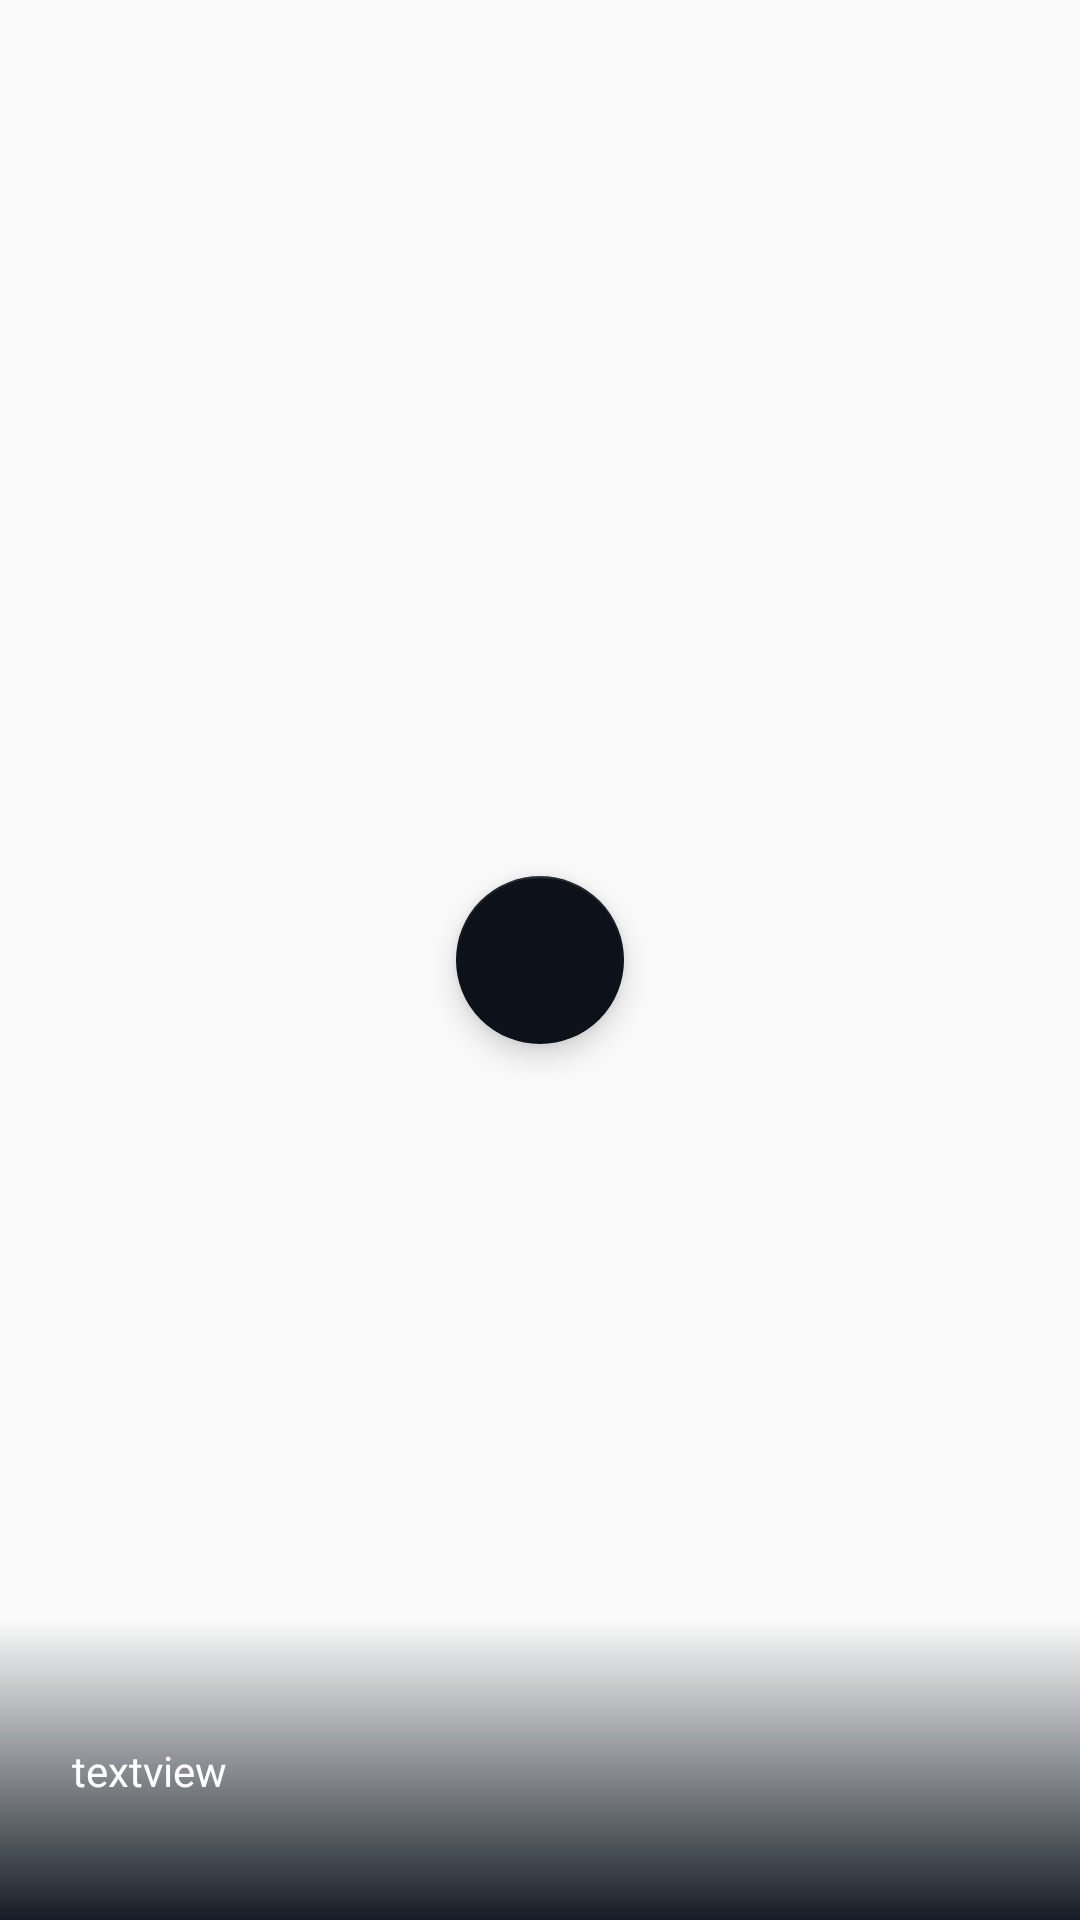

Android layout source for this screen:
<!-- AndroidManifest.xml: application theme AppTheme -->
<!-- res/layout/slide_item.xml -->
<?xml version="1.0" encoding="utf-8"?>
<androidx.constraintlayout.widget.ConstraintLayout xmlns:android="http://schemas.android.com/apk/res/android"
    android:layout_width="match_parent"
    android:layout_height="300dp"
    xmlns:app="http://schemas.android.com/apk/res-auto">

    <ImageView
        android:layout_width="0dp"
        android:layout_height="0dp"
        app:layout_constraintEnd_toEndOf="parent"
        app:layout_constraintStart_toStartOf="parent"
        app:layout_constraintTop_toTopOf="parent"
        app:layout_constraintBottom_toBottomOf="parent"
        android:src="@drawable/ic_launcher_background"
        android:scaleType="centerCrop"
        android:id="@+id/slide_img" />

    <com.google.android.material.floatingactionbutton.FloatingActionButton
        android:layout_width="wrap_content"
        android:layout_height="wrap_content"
        android:layout_marginLeft="8dp"
        android:layout_marginRight="8dp"
        android:layout_marginEnd="8dp"
        android:layout_marginStart="8dp"
        android:clickable="true"
        app:layout_constraintEnd_toEndOf="@+id/slide_img"
        app:layout_constraintStart_toStartOf="@+id/slide_img"
        app:layout_constraintTop_toTopOf="@+id/slide_img"
        app:layout_constraintBottom_toBottomOf="@+id/slide_img"
        android:src="@drawable/ic_play_btn"
        android:id="@+id/floating_action_button" />

    <ImageView
        android:layout_width="0dp"
        android:layout_height="100dp"
        app:layout_constraintBottom_toBottomOf="@id/slide_img"
        app:layout_constraintStart_toStartOf="parent"
        app:layout_constraintEnd_toEndOf="parent"
        android:id="@+id/imageview"
        app:srcCompat="@drawable/gradient_bg" />

    <TextView
        android:layout_width="0dp"
        android:layout_height="wrap_content"
        android:layout_marginStart="24dp"
        android:layout_marginLeft="24dp"
        android:layout_marginRight="24dp"
        android:layout_marginEnd="24dp"
        android:text="textview"
        app:layout_constraintEnd_toEndOf="@+id/imageview"
        app:layout_constraintStart_toStartOf="@+id/imageview"
        app:layout_constraintTop_toTopOf="@+id/imageview"
        app:layout_constraintBottom_toBottomOf="@+id/imageview"
        android:textSize="14dp"
        android:textColor="#ffffff"
        android:fontFamily="@font/lemon"
        android:id="@+id/slide_title" />
    
</androidx.constraintlayout.widget.ConstraintLayout>
<!-- resources referenced by this layout -->
<resources>
  <!-- drawable gradient_bg (drawable) -->
  <?xml version="1.0" encoding="utf-8"?>
  <shape xmlns:android="http://schemas.android.com/apk/res/android">
  <gradient android:startColor="#151c25" android:angle="90"></gradient>
  </shape>
  <style name="AppTheme" parent="Theme.AppCompat.Light.NoActionBar">
          
          <item name="colorPrimary">#0d1119</item>
          <item name="colorPrimaryDark">#0d1119</item>
          <item name="colorAccent">#0d1119</item>
      </style>
</resources>
